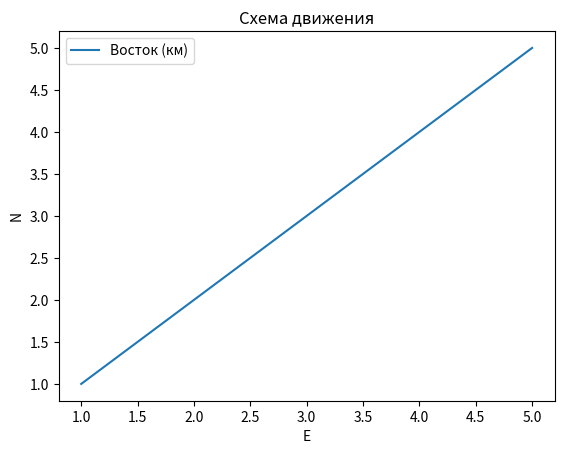

Python code for this plot:
import matplotlib.pyplot as plt

s1 = 3
s2 = 4

def task():
    print("=" * 50)
    print("ЗАДАЧА 1.2: ПУТЬ И ПЕРЕМЕЩЕНИЕ")
    print("=" * 50)
    print("Маршрут туриста:")
    print(f"1. Прошел на север: {s1} км")
    print(f"2. Прошел на восток: {s2} км")
    print("\nПУТЬ (скалярная величина):")
    s_all = s1 + s2
    print(f"{s1} + {s2} = {s_all} км")
    print("ПЕРЕМЕЩЕНИЕ (векторная величина):")
    r = (3 ** 2 + 4 ** 2) ** 0.5
    print(f"|r| = √({s1}² + {s2}²) = {r} км")
    print("Направление: 53.1° к северо-востоку"
          "\nПеремещение показывает, как далеко оказался турист от старта")
    print("=" * 50)
    print("СРАВНЕНИЕ:")
    print(f"Путь = {s_all} км (сколько прошел)")
    print(f"Перемещение = {r} км (как далеко от начала)")
    if s_all > r:
        print("Путь БОЛЬШЕ перемещения")

    x = [1, 2, 3, 4, 5]
    y = [1, 2, 3, 4, 5]

    plt.plot(x, y, label = "Восток (км)")
    plt.title("Схема движения")
    plt.xlabel("E")
    plt.ylabel("N")
    plt.legend()

    plt.show()

task()
